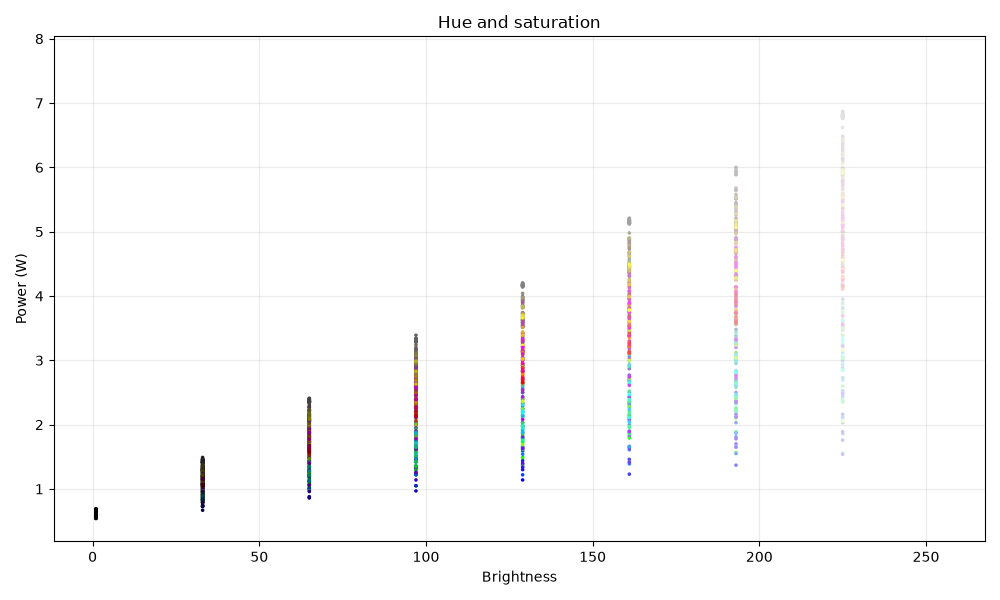

The table this chart was drawn from, first rows:
bri, hue, sat, watt
1, 1, 1, 0.62
1, 2732, 1, 0.6
1, 5463, 1, 0.61
1, 8194, 1, 0.64
1, 10925, 1, 0.65
1, 13656, 1, 0.61
1, 16387, 1, 0.66
1, 19118, 1, 0.61
1, 21849, 1, 0.63
1, 24580, 1, 0.63
1, 27311, 1, 0.61
1, 30042, 1, 0.62
1, 32773, 1, 0.62
1, 35504, 1, 0.61
1, 38235, 1, 0.6
1, 40966, 1, 0.63
1, 43697, 1, 0.69
1, 46428, 1, 0.6
1, 49159, 1, 0.61
1, 51890, 1, 0.63
1, 54621, 1, 0.69
1, 57352, 1, 0.68
1, 60083, 1, 0.6
1, 62814, 1, 0.61
1, 65535, 1, 0.6
1, 1, 33, 0.59
1, 2732, 33, 0.67
1, 5463, 33, 0.62
1, 8194, 33, 0.58
1, 10925, 33, 0.61
1, 13656, 33, 0.59
1, 16387, 33, 0.6
1, 19118, 33, 0.6
1, 21849, 33, 0.59
1, 24580, 33, 0.6
1, 27311, 33, 0.6
1, 30042, 33, 0.61
1, 32773, 33, 0.59
1, 35504, 33, 0.63
1, 38235, 33, 0.6
1, 40966, 33, 0.58
1, 43697, 33, 0.6
1, 46428, 33, 0.61
1, 49159, 33, 0.62
1, 51890, 33, 0.63
1, 54621, 33, 0.62
1, 57352, 33, 0.59
1, 60083, 33, 0.62
1, 62814, 33, 0.64
1, 65535, 33, 0.63
1, 1, 65, 0.59
1, 2732, 65, 0.58
1, 5463, 65, 0.64
1, 8194, 65, 0.63
1, 10925, 65, 0.63
1, 13656, 65, 0.64
1, 16387, 65, 0.59
1, 19118, 65, 0.64
1, 21849, 65, 0.58
1, 24580, 65, 0.6
... 1,965 more rows
